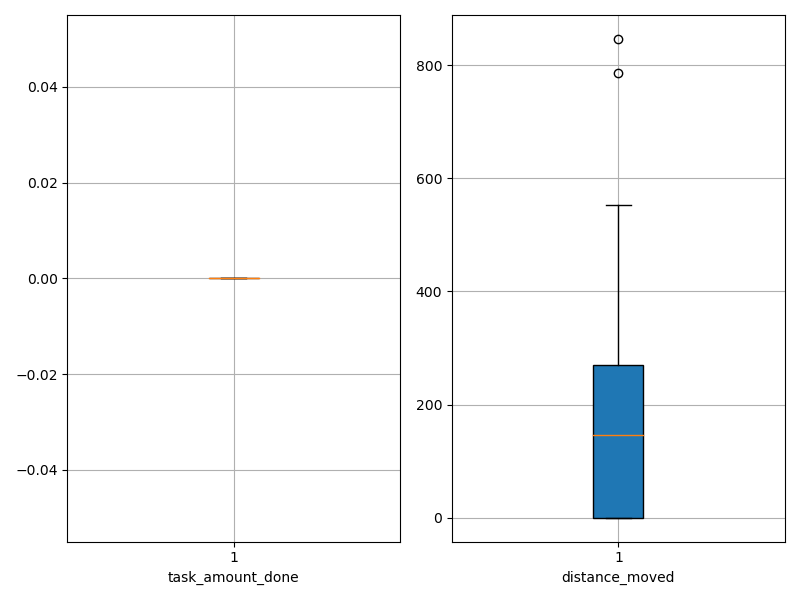

The file beside this chart, header and first rows:
agent_id, task_amount_done, distance_moved
0, 0.0, 0.05
1, 0.0, 0.05
2, 0.0, 0.05
3, 0.0, 0.05
4, 0.0, 0.05
5, 0.0, 0.05
6, 0.0, 0.05
7, 0.0, 0.05
8, 0.0, 0.05
9, 0.0, 0.05
10, 0.0, 148.3
11, 0.0, 145.3
12, 0.0, 85.55
13, 0.0, 52.33
14, 0.0, 200.6
15, 0.0, 0.05
16, 0.0, 159.6
17, 0.0, 71.28
18, 0.0, 74.55
19, 0.0, 553.3
20, 0.0, 286.6
21, 0.0, 84.55
22, 0.0, 163.3
23, 0.0, 248.5
24, 0.0, 213.3
25, 0.0, 240.3
26, 0.0, 343.3
27, 0.0, 117.3
28, 0.0, 786.3
29, 0.0, 846.5
30, 0.0, 174.5
31, 0.0, 388.5
32, 0.0, 345.3
33, 0.0, 302.3
34, 0.0, 133.3
35, 0.0, 264.6
36, 0.0, 355.3
37, 0.0, 314.3
38, 0.0, 211.3
39, 0.0, 122.1
